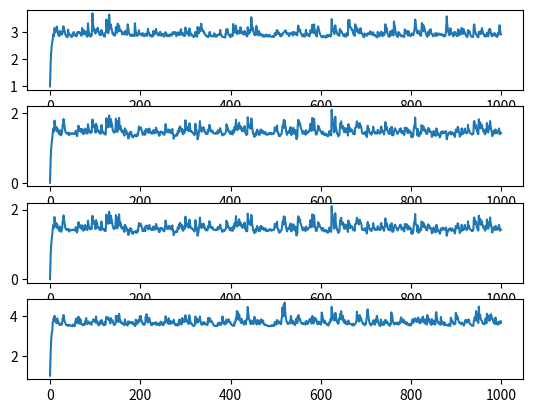
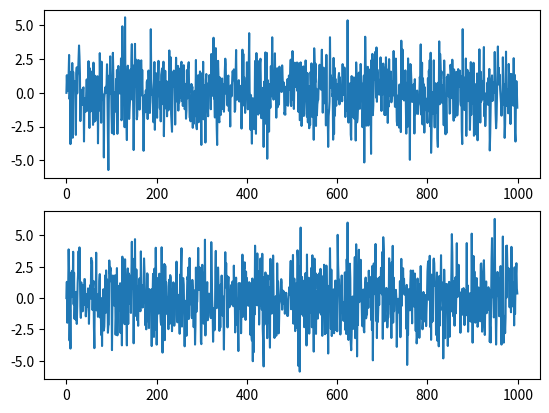

The script that saved these images, in order:
import numpy as np
import scipy as sp
import matplotlib.pylab as plt

# BEKK model
# u(t)|H(t) ~ N(0,H(t))
# u(t) = e(t)H(t)^(1/2), e(t) ~ N(0,I)
# H(t) = E_{t-1}[u(t)u(t)']
# One lag, no asymmetries
# H(t) = CC' + Au(t-1)u(t-1)'A' + BH(t-1)B'

def simulate_BEKK(A, B, C):
    n, T = 2, 1000
    mean, cov = np.zeros(n), np.eye(n)
    
    constr = np.abs(np.linalg.eigvals(np.kron(A, A) + np.kron(B, B))).max()
    print(constr)
    
    e = np.random.multivariate_normal(mean, cov, T)
    H = np.empty((T, n, n))
    H[0] = np.eye(2)
    u = np.zeros((T, n))

    for t in range(1, T):
        H[t] = C.dot(C.T) + A.dot(u[t-1, np.newaxis].T * u[t-1]).dot(A.T) \
            + B.dot(H[t-1]).dot(B.T)
        u[t] = np.sum(e[t] * sp.linalg.sqrtm(H[t]), 1)
    
    fig, axes = plt.subplots(nrows = n**2, ncols = 1)
    for ax, i in zip(axes , range(n**2)):
        ax.plot(range(T), H.reshape([T, n**2])[:, i])
    plt.plot()
    
    fig, axes = plt.subplots(nrows = n, ncols = 1)
    for ax, i in zip(axes , range(n)):
        ax.plot(range(T), u[:, i])
    plt.plot()
    
    return u, H

def convert_param(theta):
    A = theta[:4].reshape([2,2])
    B = theta[4:8].reshape([2,2])
    C = theta[8:].reshape([2,2])
    return A, B, C

def likelihood(theta, u):
    T, n = u.shape
    A, B, C = convert_param(theta)
    f = 0
    H = np.empty((T, n, n))
    H0 = np.eye(2)
    for i in range(1, 100):
        H0 = C.dot(C.T) + A.dot(H0).dot(A.T) + B.dot(H0).dot(B.T)
    print(H0)
    H[0] = H0[:]
    for t in range(1, T):
        H[t] = C.dot(C.T) + A.dot(u[t-1, np.newaxis].T * u[t-1]).dot(A.T) \
            + B.dot(H[t-1]).dot(B.T)
        f += -.5 * np.log(np.linalg.det(H[t])) \
            - .5 * u[t].dot(np.linalg.inv(H[t])).dot(u[t, np.newaxis].T)
    return float(f)

if __name__ == '__main__':

    # A, B, C - n x n matrices
    A = np.array([[.15, 0], [0, .15]])
    B = np.array([[.8, 0], [0, .8]])
    C = np.array([[1, 0], [.5, 1]])

    u, H = simulate_BEKK(A, B, C)
    theta = np.concatenate([A.flatten(), B.flatten(), C.flatten()])
    
    print(likelihood(theta, u))